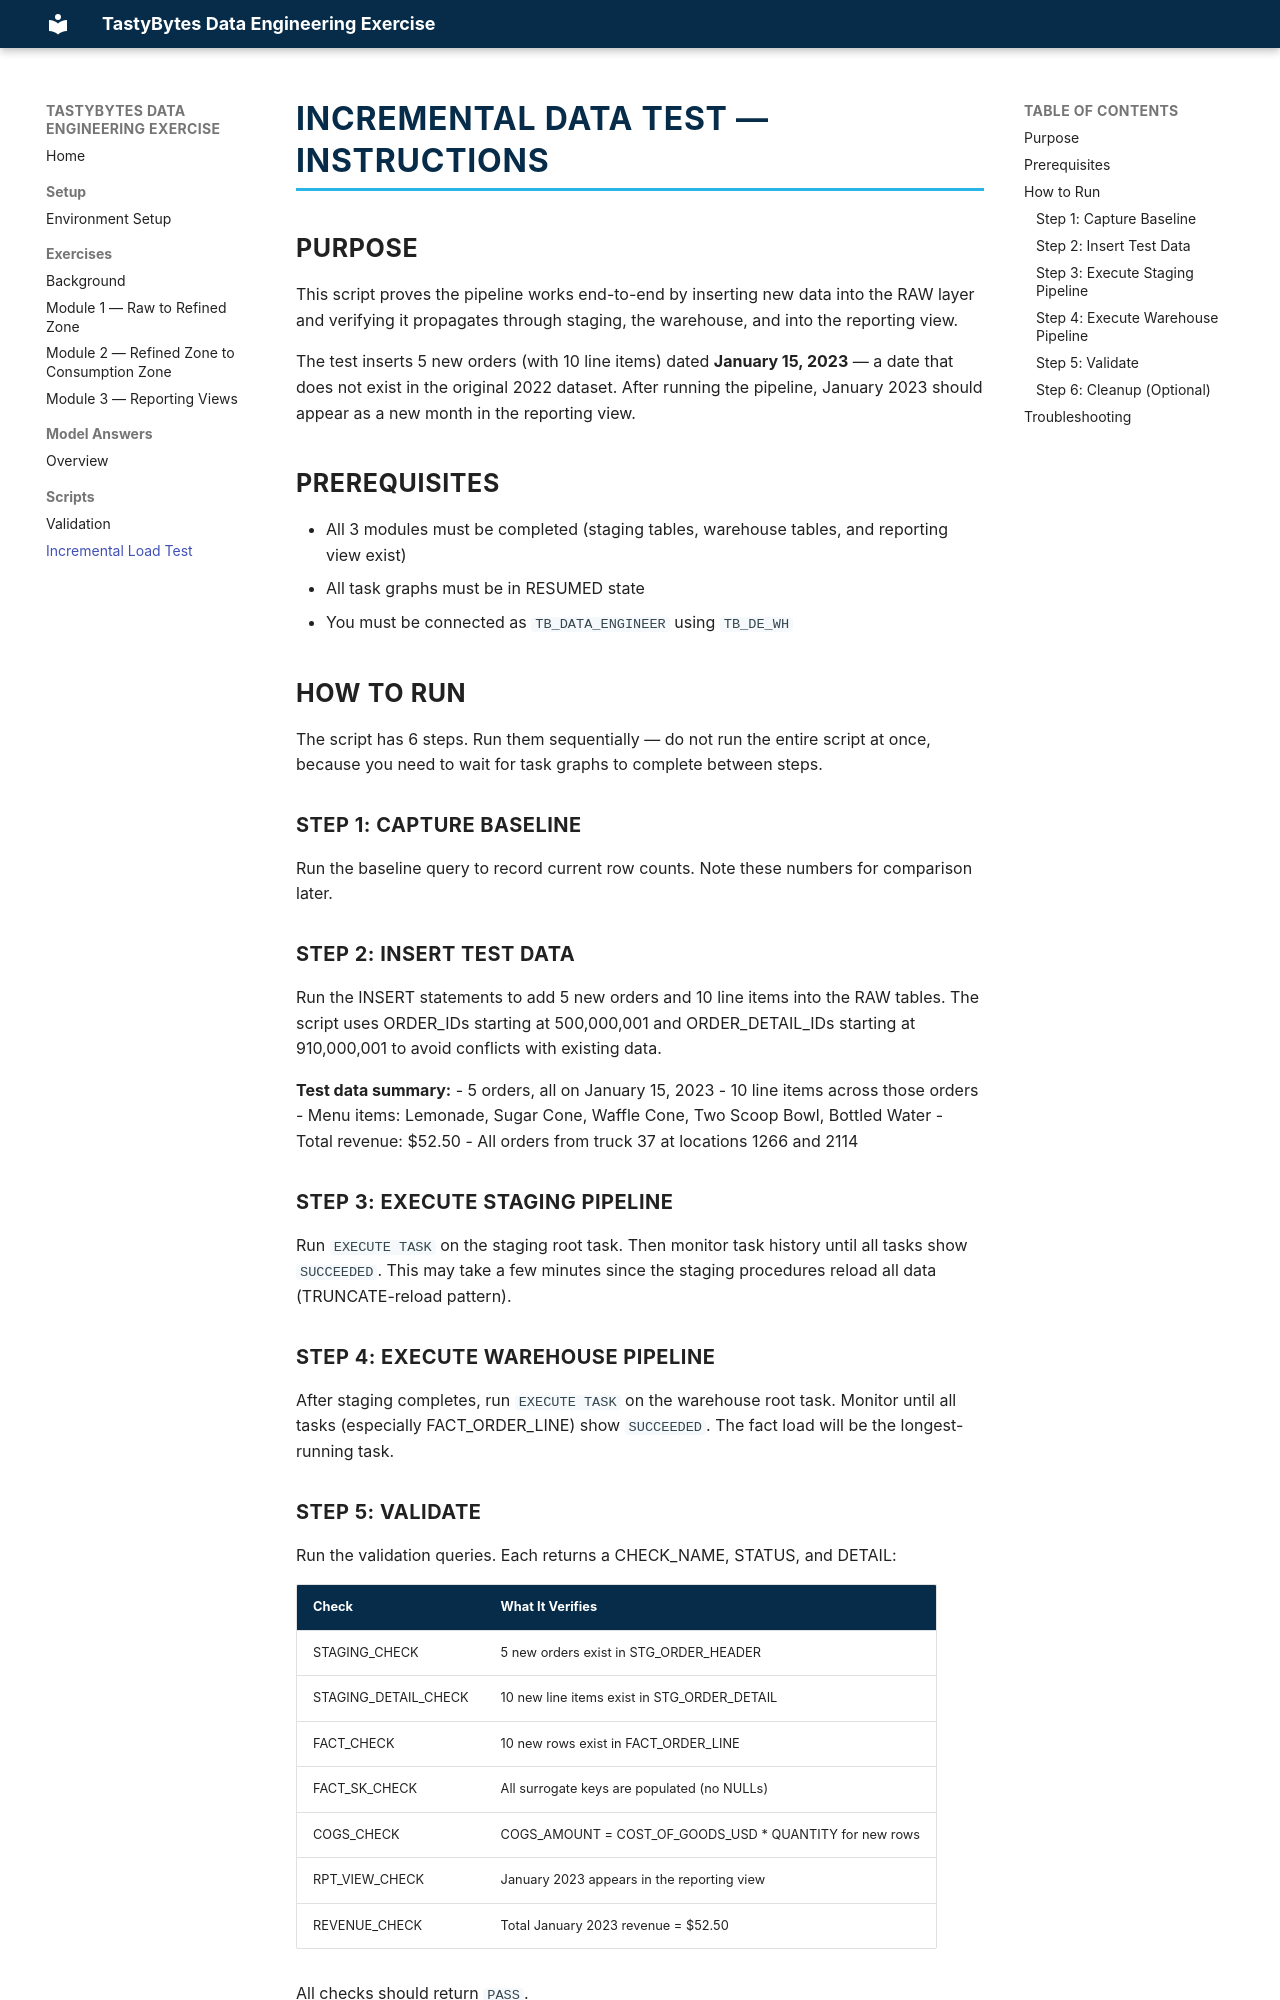

repository: hindcraig3/snowflake-de-exercisev2 · page: scripts/test_incremental_load_instructions/index.html · generator: mkdocs

# Incremental Data Test — Instructions

## Purpose

This script proves the pipeline works end-to-end by inserting new data into the RAW layer and verifying it propagates through staging, the warehouse, and into the reporting view.

The test inserts 5 new orders (with 10 line items) dated **January 15, 2023** — a date that does not exist in the original 2022 dataset. After running the pipeline, January 2023 should appear as a new month in the reporting view.

## Prerequisites

- All 3 modules must be completed (staging tables, warehouse tables, and reporting view exist)
- All task graphs must be in RESUMED state
- You must be connected as `TB_DATA_ENGINEER` using `TB_DE_WH`

## How to Run

The script has 6 steps. Run them sequentially — do not run the entire script at once, because you need to wait for task graphs to complete between steps.

### Step 1: Capture Baseline

Run the baseline query to record current row counts. Note these numbers for comparison later.

### Step 2: Insert Test Data

Run the INSERT statements to add 5 new orders and 10 line items into the RAW tables. The script uses ORDER_IDs starting at 500,000,001 and ORDER_DETAIL_IDs starting at 910,000,001 to avoid conflicts with existing data.

**Test data summary:**
- 5 orders, all on January 15, 2023
- 10 line items across those orders
- Menu items: Lemonade, Sugar Cone, Waffle Cone, Two Scoop Bowl, Bottled Water
- Total revenue: $52.50
- All orders from truck 37 at locations 1266 and 2114

### Step 3: Execute Staging Pipeline

Run `EXECUTE TASK` on the staging root task. Then monitor task history until all tasks show `SUCCEEDED`. This may take a few minutes since the staging procedures reload all data (TRUNCATE-reload pattern).

### Step 4: Execute Warehouse Pipeline

After staging completes, run `EXECUTE TASK` on the warehouse root task. Monitor until all tasks (especially FACT_ORDER_LINE) show `SUCCEEDED`. The fact load will be the longest-running task.
